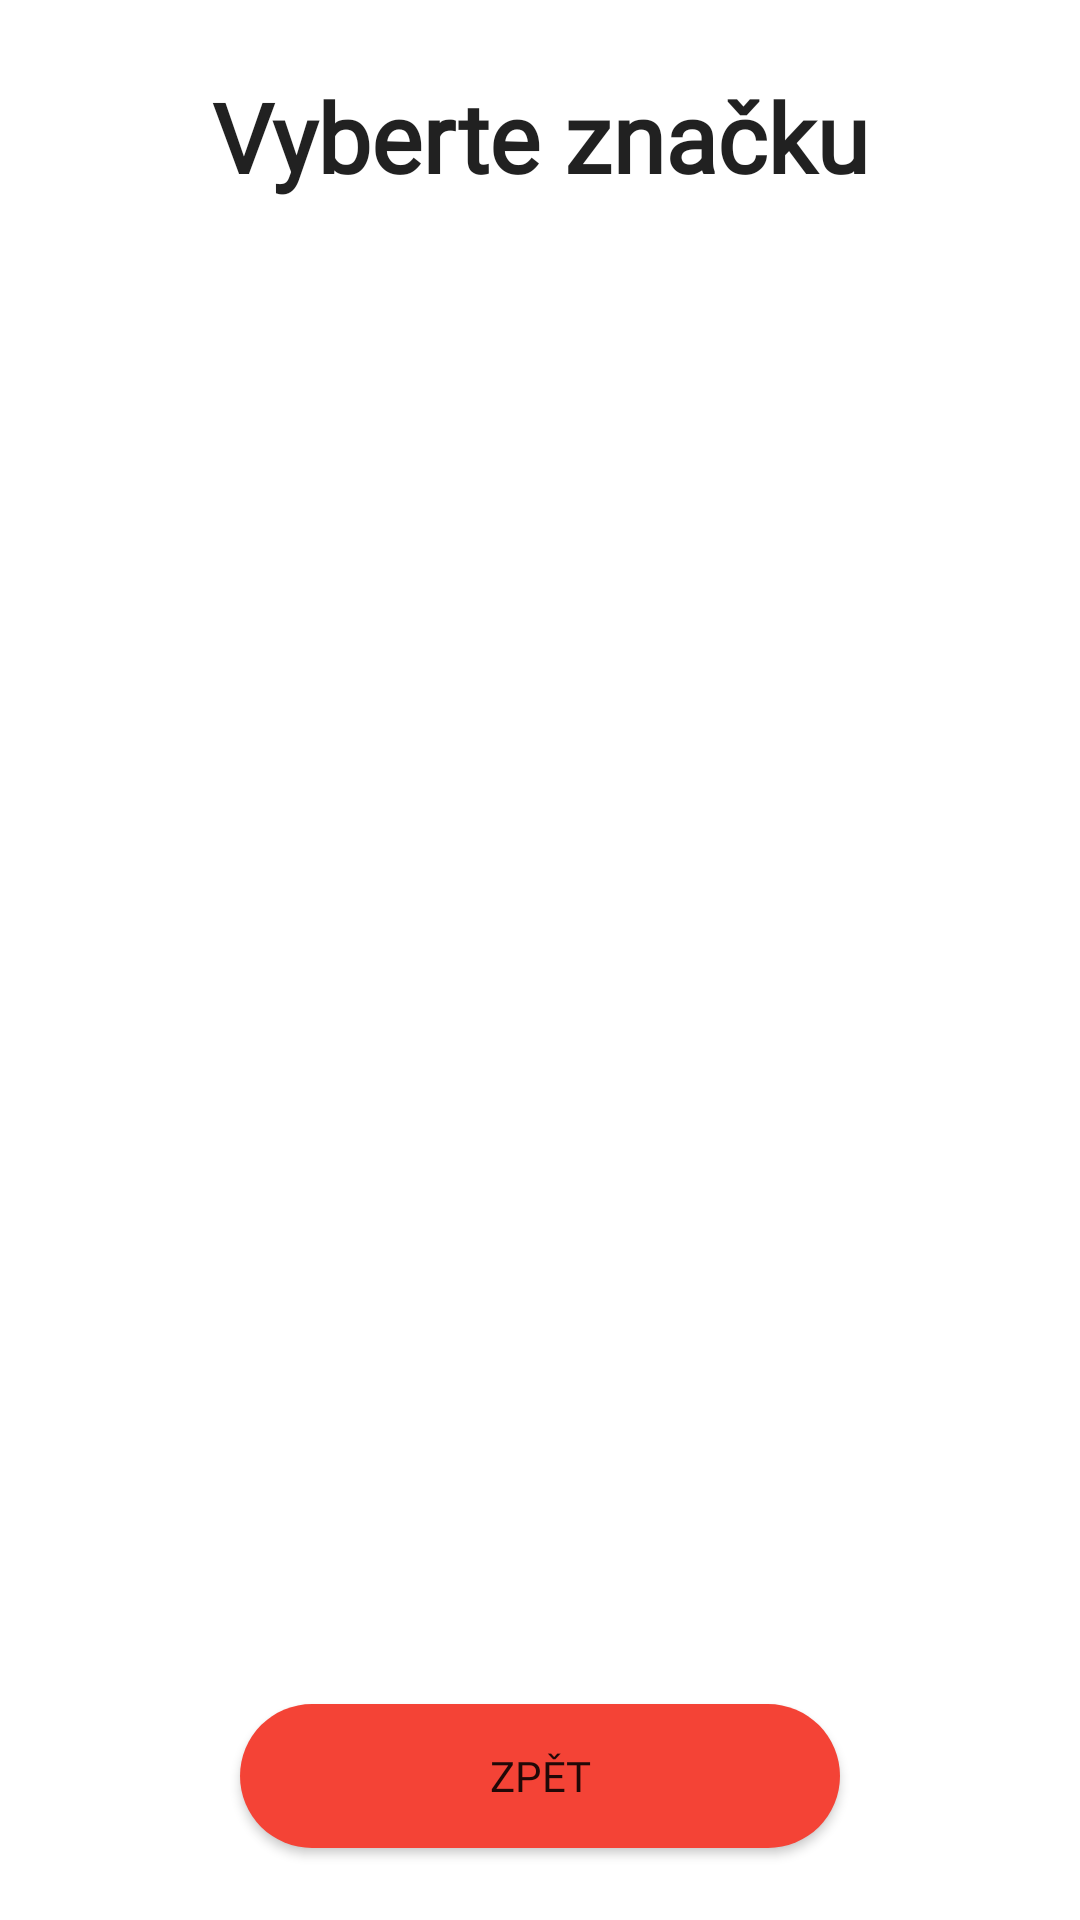

Produce the Android XML layout that renders to this screen, including the resource entries it uses.
<!-- AndroidManifest.xml: application theme Theme.SnapOil -->
<!-- res/layout/activity_select_brand.xml -->
<?xml version="1.0" encoding="utf-8"?>
<androidx.constraintlayout.widget.ConstraintLayout xmlns:android="http://schemas.android.com/apk/res/android"
    xmlns:app="http://schemas.android.com/apk/res-auto"
    xmlns:tools="http://schemas.android.com/tools"
    android:id="@+id/mainLayout"
    android:layout_width="match_parent"
    android:layout_height="match_parent"
    tools:context=".view.SelectBrandActivity">

    <TextView
        android:id="@+id/titleSelectBrand"
        android:layout_width="wrap_content"
        android:layout_height="wrap_content"
        android:layout_marginTop="24dp"
        android:fontFamily="@font/roboto_regular"
        android:text="@string/select_brand_title"
        android:textColor="?android:attr/textColorPrimary"
        android:textSize="32sp"
        android:textStyle="bold"
        app:layout_constraintEnd_toEndOf="parent"
        app:layout_constraintStart_toStartOf="parent"
        app:layout_constraintTop_toTopOf="parent" />

    <androidx.recyclerview.widget.RecyclerView
        android:id="@+id/brandRecycler"
        android:layout_width="0dp"
        android:layout_height="0dp"
        android:layout_gravity="center_horizontal"
        android:layout_marginStart="1dp"
        android:layout_marginTop="16dp"
        android:layout_marginEnd="1dp"
        android:layout_marginBottom="16dp"
        android:clickable="true"
        android:focusable="true"
        android:focusableInTouchMode="true"
        app:layout_constraintBottom_toTopOf="@+id/backBtn"
        app:layout_constraintEnd_toEndOf="parent"
        app:layout_constraintHorizontal_bias="0.0"
        app:layout_constraintStart_toStartOf="parent"
        app:layout_constraintTop_toBottomOf="@+id/titleSelectBrand"
        tools:ignore="TouchTargetSizeCheck" />

    <androidx.appcompat.widget.AppCompatButton
        android:id="@+id/backBtn"
        android:layout_width="200dp"
        android:layout_height="wrap_content"
        android:layout_marginBottom="24dp"
        android:background="@drawable/button"
        android:fontFamily="@font/roboto_medium"
        android:text="@string/back_btn_text"
        app:layout_constraintBottom_toBottomOf="parent"
        app:layout_constraintEnd_toEndOf="parent"
        app:layout_constraintStart_toStartOf="parent"
        tools:ignore="TextContrastCheck" />
</androidx.constraintlayout.widget.ConstraintLayout>
<!-- resources referenced by this layout -->
<resources>
  <!-- drawable button (drawable) -->
  <?xml version="1.0" encoding="utf-8"?>
  <selector xmlns:android="http://schemas.android.com/apk/res/android">
      <item android:state_focused="true" android:state_pressed="false" android:drawable="@drawable/rounded_rectangle" />
      <item android:state_focused="true" android:state_pressed="true" android:drawable="@drawable/gradient" />
      <item android:state_focused="false" android:state_pressed="true" android:drawable="@drawable/gradient" />
      <item android:drawable="@drawable/rounded_rectangle" />
  </selector>
  <string name="back_btn_text">Zpět</string>
  <string name="select_brand_title">Vyberte značku</string>
  <style name="Theme.SnapOil" parent="Theme.MaterialComponents.DayNight.NoActionBar">
          
          <item name="colorPrimary">@color/purple_500</item>
          <item name="colorPrimaryVariant">@color/purple_700</item>
          <item name="colorOnPrimary">@color/white</item>
          
          <item name="colorSecondary">@color/teal_200</item>
          <item name="colorSecondaryVariant">@color/teal_700</item>
          <item name="colorOnSecondary">@color/black</item>
          
          <item name="android:statusBarColor">?attr/colorPrimaryVariant</item>
          
      </style>
  <!-- drawable rounded_rectangle (drawable) -->
  <?xml version="1.0" encoding="utf-8"?>
  <shape xmlns:android="http://schemas.android.com/apk/res/android"
      android:shape="rectangle">
  
      <corners android:radius="50dp"/>
  
      <solid android:color="@color/red_500"/>
      <padding
          android:bottom="10dp"
          android:left="25dp"
          android:right="25dp"
          android:top="10dp"/>
  
  </shape>
  <!-- drawable gradient (drawable) -->
  <?xml version="1.0" encoding="utf-8"?>
  <layer-list xmlns:android="http://schemas.android.com/apk/res/android" >
      <item>
          <shape android:src="@drawable/rounded_rectangle"/>
      </item>
      <item>
          <shape android:shape="rectangle">
              <corners android:radius="50dp"/>
              <gradient android:angle="90" android:startColor="@color/red_700" android:centerColor="@color/red_500" android:endColor="@color/red_200"/>
          </shape>
      </item>
  </layer-list>
  <color name="purple_500">#FF6200EE</color>
  <color name="purple_700">#FF3700B3</color>
  <color name="white">#FFFFFFFF</color>
  <color name="teal_200">#FF03DAC5</color>
  <color name="teal_700">#FF018786</color>
  <color name="black">#FF000000</color>
  <color name="red_500">#F44336</color>
  <color name="red_700">#BA000D</color>
  <color name="red_200">#FF7961</color>
</resources>
